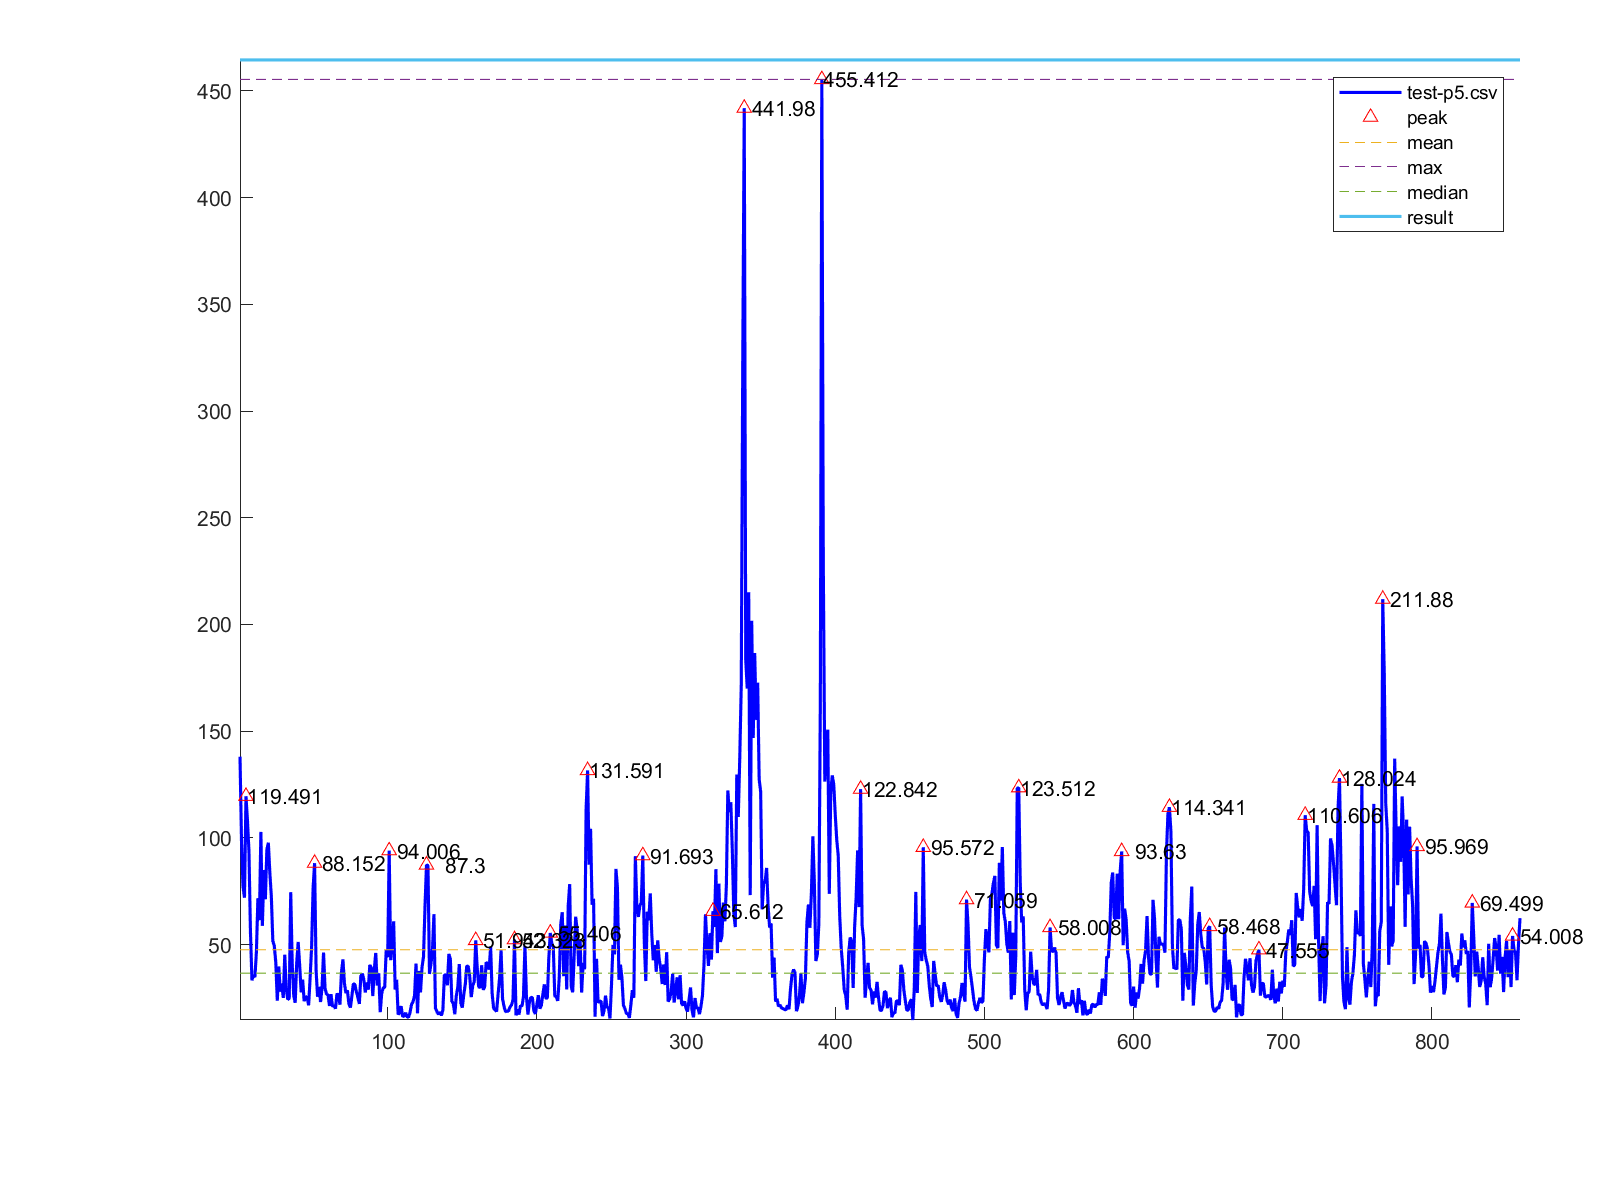

The data file committed next to this chart (first rows):
1, 138.03
2, 98.94
3, 77.22
4, 71.96
5, 119.5
6, 108.1
7, 93.79
8, 56.11
9, 33.23
10, 35.67
11, 34.69
12, 46.6
13, 71.7
14, 61.39
15, 102.8
16, 58.76
17, 84.89
18, 71.17
19, 94.5
20, 97.7
21, 83.6
22, 72.58
23, 51.68
24, 49.35
25, 41.5
26, 23.67
27, 39.71
28, 27.89
29, 31.71
30, 24.99
31, 45.24
32, 29.25
33, 24.29
34, 24.7
35, 74.52
36, 41.01
37, 26.18
38, 22.71
39, 41.41
40, 51.22
41, 40.21
42, 27.57
43, 33.54
44, 23.48
45, 25.3
46, 25.55
47, 21.51
48, 34.3
49, 48.84
50, 76.51
51, 88.15
52, 37.98
53, 25.52
54, 30.2
55, 23.06
56, 29.84
57, 46.23
58, 29.38
59, 26.73
60, 26.35
61, 21.24
... 798 more rows
